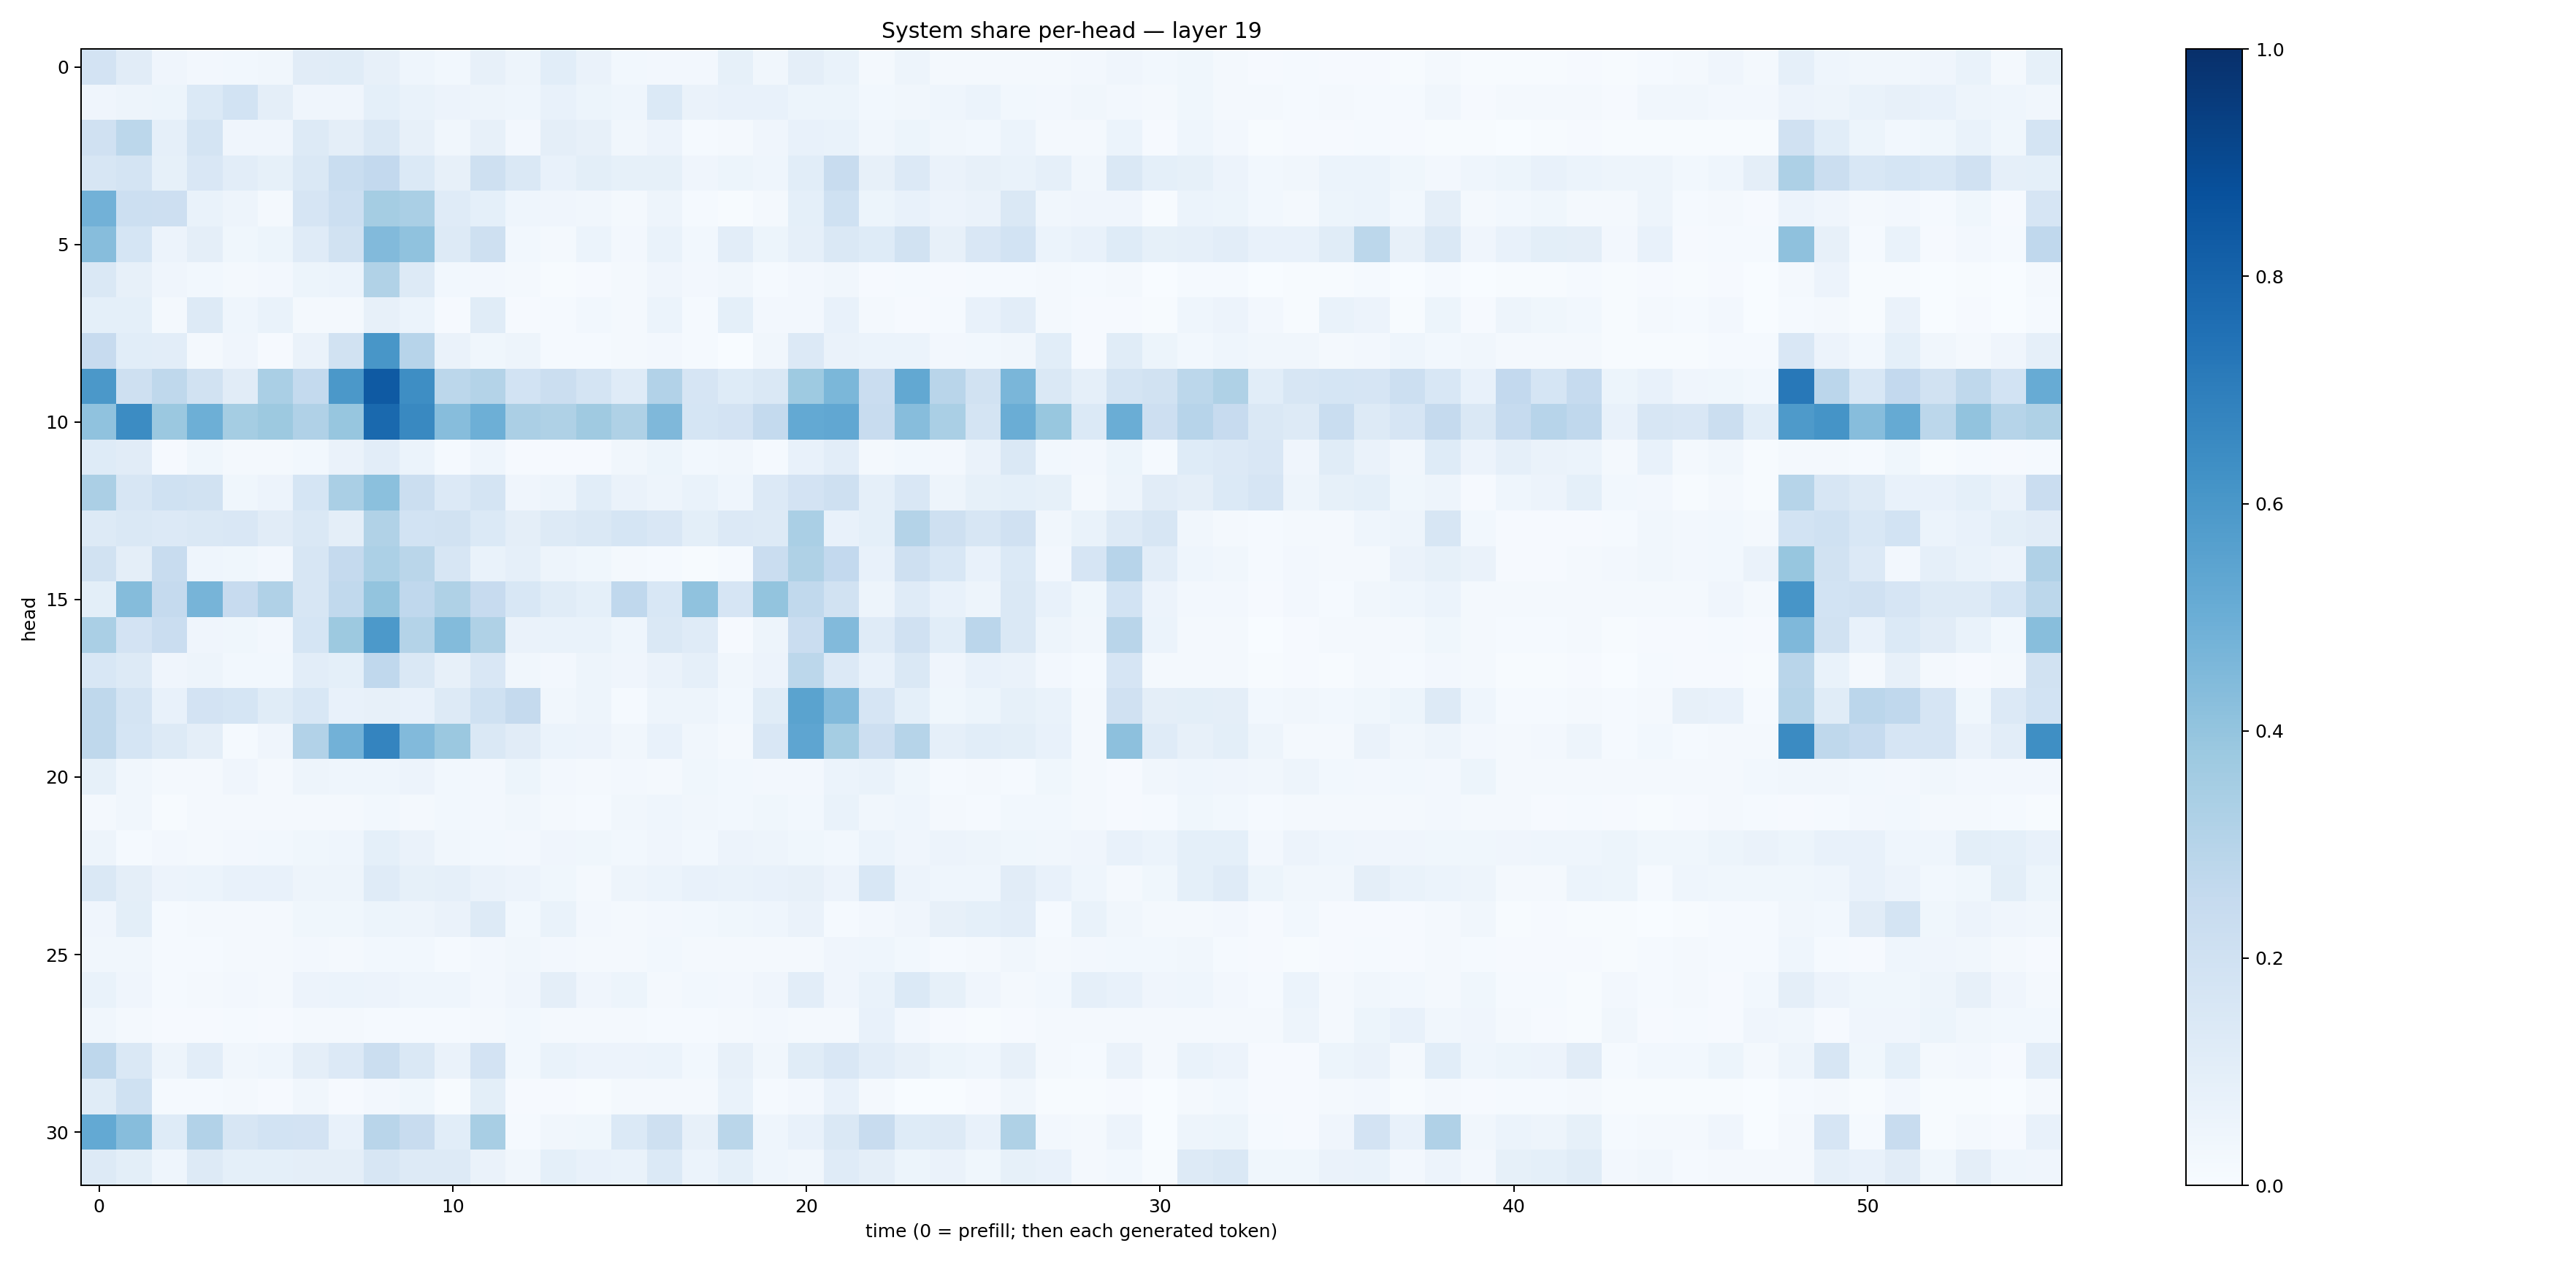

Source data for this figure (header and first rows):
0.18138653, 0.11054135, 0.041028745, 0.025007918, 0.03103257, 0.031759936, 0.111510366, 0.11392855, 0.07893808, 0.043339908, 0.027794247, 0.08077406, 0.047853112, 0.10735825, 0.06530649, 0.02833136, 0.023931239, 0.024835853, 0.084456034, 0.034454167, 0.09665823, 0.06852967, 0.015737988, 0.046885602
0.04096, 0.0505, 0.05233, 0.1389, 0.1873, 0.09536, 0.04128, 0.0405, 0.09213, 0.0676, 0.05797, 0.04873, 0.04498, 0.07395, 0.05159, 0.0462, 0.138, 0.06632, 0.07437, 0.07164, 0.05452, 0.05108, 0.03111, 0.0318
0.196, 0.278, 0.08679, 0.1788, 0.0424, 0.0424, 0.1277, 0.09464, 0.1418, 0.07942, 0.03214, 0.07833, 0.02555, 0.0947, 0.07819, 0.03491, 0.0575, 0.0139, 0.01922, 0.0422, 0.0748, 0.06934, 0.03184, 0.05399
0.163, 0.1774, 0.08466, 0.1521, 0.1049, 0.08264, 0.1442, 0.2325, 0.2599, 0.1387, 0.08019, 0.2084, 0.1439, 0.07416, 0.09925, 0.08329, 0.08548, 0.04128, 0.05184, 0.04608, 0.1077, 0.2396, 0.08005, 0.1354
0.4826, 0.2174, 0.2113, 0.06911, 0.04765, 0.01817, 0.1649, 0.2187, 0.3524, 0.3371, 0.1183, 0.09229, 0.04635, 0.03974, 0.03162, 0.01901, 0.04851, 0.01351, 0.006714, 0.016, 0.09271, 0.2015, 0.05362, 0.07356
0.4328, 0.1696, 0.05538, 0.09641, 0.03636, 0.05176, 0.121, 0.1915, 0.4445, 0.4099, 0.1327, 0.2065, 0.02921, 0.0219, 0.05886, 0.02488, 0.06993, 0.02885, 0.1054, 0.05204, 0.08639, 0.1462, 0.1227, 0.1912
0.1476, 0.07885, 0.03944, 0.02776, 0.01682, 0.026, 0.05209, 0.05994, 0.3125, 0.1265, 0.02961, 0.02663, 0.02179, 0.006653, 0.008929, 0.0227, 0.03973, 0.0244, 0.03448, 0.01317, 0.02629, 0.03398, 0.01078, 0.01254
0.09154, 0.09221, 0.0231, 0.1273, 0.04644, 0.06985, 0.01615, 0.01797, 0.07865, 0.05931, 0.0115, 0.1142, 0.01084, 0.01414, 0.02928, 0.01953, 0.0616, 0.01493, 0.09037, 0.02483, 0.02705, 0.07409, 0.01897, 0.01125
0.2457, 0.1076, 0.102, 0.02, 0.03996, 0.009683, 0.06278, 0.1877, 0.6022, 0.2965, 0.06465, 0.03743, 0.04693, 0.01485, 0.01458, 0.01946, 0.02525, 0.0119, 0.00191, 0.03209, 0.1366, 0.06601, 0.05962, 0.06198
0.5938, 0.2047, 0.2711, 0.1932, 0.1098, 0.3362, 0.2552, 0.596, 0.8392, 0.6377, 0.2779, 0.308, 0.1861, 0.2255, 0.1722, 0.1193, 0.3116, 0.1656, 0.1212, 0.1442, 0.3746, 0.4579, 0.2291, 0.525
0.4094, 0.6476, 0.3814, 0.494, 0.3546, 0.3771, 0.3201, 0.3918, 0.7808, 0.6579, 0.4313, 0.496, 0.3322, 0.3205, 0.3686, 0.3235, 0.4531, 0.1681, 0.182, 0.2574, 0.5206, 0.5306, 0.239, 0.4333
0.1238, 0.1098, 0.008453, 0.03674, 0.02033, 0.02171, 0.02972, 0.06482, 0.1022, 0.05897, 0.01558, 0.04434, 0.01166, 0.008412, 0.01072, 0.03216, 0.05347, 0.02764, 0.03229, 0.01318, 0.07635, 0.1043, 0.02216, 0.02904
0.3325, 0.1639, 0.2013, 0.1897, 0.03804, 0.05569, 0.1696, 0.3362, 0.4198, 0.2246, 0.135, 0.1746, 0.04027, 0.04801, 0.1073, 0.0649, 0.04838, 0.06823, 0.04666, 0.1362, 0.1814, 0.2105, 0.08652, 0.1515
0.1325, 0.1412, 0.1365, 0.1439, 0.1493, 0.1108, 0.1427, 0.09521, 0.3136, 0.1842, 0.1898, 0.1386, 0.09676, 0.1285, 0.1415, 0.1691, 0.1519, 0.1, 0.1331, 0.1257, 0.339, 0.07766, 0.09162, 0.3078
0.195, 0.09601, 0.2393, 0.04667, 0.03752, 0.02581, 0.1583, 0.2502, 0.3282, 0.2879, 0.1596, 0.07016, 0.08935, 0.04779, 0.03691, 0.02023, 0.01294, 0.004389, 0.01263, 0.2267, 0.3226, 0.2588, 0.07641, 0.2074
0.1001, 0.4367, 0.2509, 0.4688, 0.2448, 0.3195, 0.1625, 0.2655, 0.4015, 0.2667, 0.3234, 0.2447, 0.1537, 0.1164, 0.09179, 0.2663, 0.156, 0.4077, 0.1652, 0.3994, 0.2618, 0.1932, 0.04719, 0.1207
0.338, 0.1808, 0.2301, 0.04286, 0.03537, 0.02461, 0.1694, 0.3784, 0.5899, 0.3084, 0.4382, 0.3229, 0.06378, 0.06872, 0.06848, 0.04483, 0.1443, 0.1178, 0.01159, 0.04715, 0.2269, 0.4451, 0.1197, 0.1973
0.1556, 0.1272, 0.04251, 0.04888, 0.03013, 0.02757, 0.1044, 0.09321, 0.2691, 0.1458, 0.08178, 0.1486, 0.03381, 0.0265, 0.05017, 0.04153, 0.06621, 0.08884, 0.03343, 0.05767, 0.278, 0.1331, 0.07295, 0.1432
0.2713, 0.1734, 0.0748, 0.1806, 0.1693, 0.1135, 0.1528, 0.0715, 0.08125, 0.07583, 0.1289, 0.2031, 0.2501, 0.03252, 0.04905, 0.01174, 0.04977, 0.04782, 0.03097, 0.1161, 0.5481, 0.4444, 0.1665, 0.09283
0.2734, 0.1687, 0.1321, 0.09594, 0.01345, 0.03956, 0.3098, 0.4809, 0.6727, 0.4453, 0.379, 0.1428, 0.1107, 0.06234, 0.05627, 0.03312, 0.0731, 0.03174, 0.02156, 0.1506, 0.5369, 0.3535, 0.2128, 0.2985
0.08428, 0.03144, 0.02013, 0.01912, 0.03994, 0.02308, 0.04887, 0.04493, 0.04303, 0.05682, 0.03082, 0.02581, 0.05141, 0.02485, 0.02073, 0.02537, 0.01813, 0.03727, 0.02917, 0.0258, 0.02448, 0.05975, 0.06742, 0.03637
0.01756, 0.03204, 0.00446, 0.02235, 0.0171, 0.01912, 0.01732, 0.01658, 0.0295, 0.018, 0.02956, 0.02601, 0.03264, 0.02265, 0.01218, 0.03354, 0.04328, 0.03318, 0.03122, 0.03592, 0.03104, 0.06983, 0.03225, 0.04687
0.04954, 0.01519, 0.02436, 0.02088, 0.02604, 0.02944, 0.03714, 0.04637, 0.09006, 0.06531, 0.03466, 0.02927, 0.02632, 0.04016, 0.03676, 0.03027, 0.04031, 0.02766, 0.05825, 0.04889, 0.03599, 0.02746, 0.05992, 0.04246
0.1453, 0.09382, 0.05619, 0.06123, 0.07617, 0.07319, 0.04938, 0.04775, 0.1198, 0.08339, 0.08736, 0.0646, 0.05841, 0.0379, 0.02309, 0.05054, 0.06025, 0.07418, 0.06673, 0.0768, 0.07902, 0.05782, 0.1546, 0.05613
0.0392, 0.09804, 0.01265, 0.01719, 0.01825, 0.02204, 0.03874, 0.03574, 0.05297, 0.04812, 0.06376, 0.1297, 0.02963, 0.06861, 0.02484, 0.02178, 0.02528, 0.02977, 0.03609, 0.04509, 0.0633, 0.01409, 0.02381, 0.04264
0.0338, 0.0322, 0.01523, 0.01416, 0.01972, 0.01644, 0.02558, 0.01928, 0.02947, 0.02998, 0.01462, 0.02362, 0.0315, 0.02365, 0.0168, 0.02068, 0.02883, 0.02017, 0.02223, 0.02039, 0.0234, 0.0413, 0.0444, 0.02963
0.06661, 0.04207, 0.01371, 0.01759, 0.02552, 0.0161, 0.05636, 0.05899, 0.05819, 0.04651, 0.04542, 0.02641, 0.0411, 0.09393, 0.04268, 0.05129, 0.01845, 0.02783, 0.02364, 0.0416, 0.1026, 0.04182, 0.06931, 0.1372
0.03135, 0.01826, 0.01113, 0.009875, 0.01235, 0.01019, 0.01807, 0.01581, 0.01214, 0.01483, 0.01263, 0.01786, 0.02942, 0.02155, 0.01728, 0.02285, 0.01435, 0.01245, 0.01823, 0.02678, 0.01855, 0.01767, 0.07787, 0.02362
0.2741, 0.1475, 0.05037, 0.1054, 0.03202, 0.04537, 0.09475, 0.1344, 0.2251, 0.1482, 0.06484, 0.1798, 0.02968, 0.06765, 0.05578, 0.05588, 0.06084, 0.02854, 0.08109, 0.03448, 0.116, 0.1517, 0.1052, 0.07833
0.1134, 0.2021, 0.01302, 0.01305, 0.01739, 0.01123, 0.03221, 0.01119, 0.0263, 0.03867, 0.003957, 0.1009, 0.01033, 0.008509, 0.005826, 0.01649, 0.01967, 0.01868, 0.06731, 0.01274, 0.02437, 0.0781, 0.01656, 0.003167
0.5228, 0.431, 0.1213, 0.3119, 0.1634, 0.1862, 0.1831, 0.07763, 0.2922, 0.2353, 0.1082, 0.3422, 0.01201, 0.03142, 0.03622, 0.1377, 0.2064, 0.08142, 0.2889, 0.04523, 0.07799, 0.1416, 0.2408, 0.1217
0.1326, 0.09975, 0.04521, 0.1286, 0.0924, 0.09005, 0.09728, 0.09539, 0.1574, 0.13, 0.1296, 0.0649, 0.0331, 0.09206, 0.07608, 0.06803, 0.1397, 0.06075, 0.09238, 0.04303, 0.03304, 0.1178, 0.09712, 0.05323
